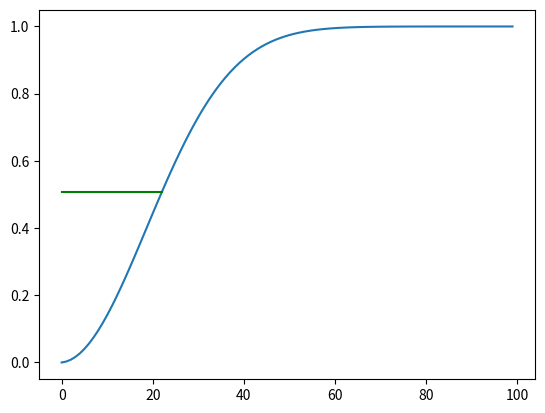

Write Python code to recreate this figure. (Note: this script raises an exception after producing the figure.)
import numpy as np 
import pandas as pd
import random as rd
import matplotlib.pyplot as plt

#Here we analyze the "birthday paradox" which states that if you have 23 people in a room, there
#is a ~50% chance that at least two of them have the same birthday. This seems highly counterintuitive
#but it works out in the following way:
    #For one person, the probability of having a unique birthday is simply 1.
    #With two people, the probability of unique birthdays is 1*(364/365) since you need the second person
    #to have a different birthday, and there is a 364/365 probability of this. Now with a third person, the same
    #logic follows and the probability of unique birthdays becomes 1*(364/365)*(363/365) and so on.
    #Then we simply say that the probability of at least two people having the same birthday is 
    #1 minus the probability of unique birthdays.
#We can illustrate with this simple for loop.  
#For all of this analysis, please recall that python indexes from 0, not 1.  Therefore, we set up
#the simulation such that an index of 0 implies 1 person in the room.

x = 1
for i in range(23):
    x = x*((365-i)/365)
    print(i)
print(1-x)    

w = np.full([10000,1],None)
for j in range(0,10000):
    y = rd.choices(range(1,365),k=23)
    w[j] = (len(y) == len(set(y)))

print(1-np.mean(w))    
#Notice that the simulated estimate is quite close to the theoretical value.
#Now let's see how the probability of having multiple people in the room with the same
#birthday changes with the number of people in the room.

z = np.full([100,1],None)
a = np.full([100,1],None)
y=1

for j in range(100):
    y = y*((365-j)/365)
    a[j] = 1-y
    z[j] = j
    
    
hx = [0,22]
hy  = [a[22],a[22]] 
vx = [22,22]
vy = [0,a[22]]
h_x = [0,40]
h_y = [a[40],a[40]]
v_x = [40,40]
v_y = [a[4],a[40]]  
plt.plot(z,a)
plt.plot(hx,hy, color = "green")
plt.plot(vx,vy, color = "green")
plt.plot(h_x,h_y, color = "red")
plt.plot(v_x, v_y, color = "red")
plt.xlabel("Number of People in the Room")
plt.ylabel("Probability of 2+ People with Same Birthday")
#With 23 people in the room the probability of multiple birthdays exceeds 50% as shown
#with the green lines and with only 41 people in the room the probability exceeds 90% as shown
#with the red lines.
    
